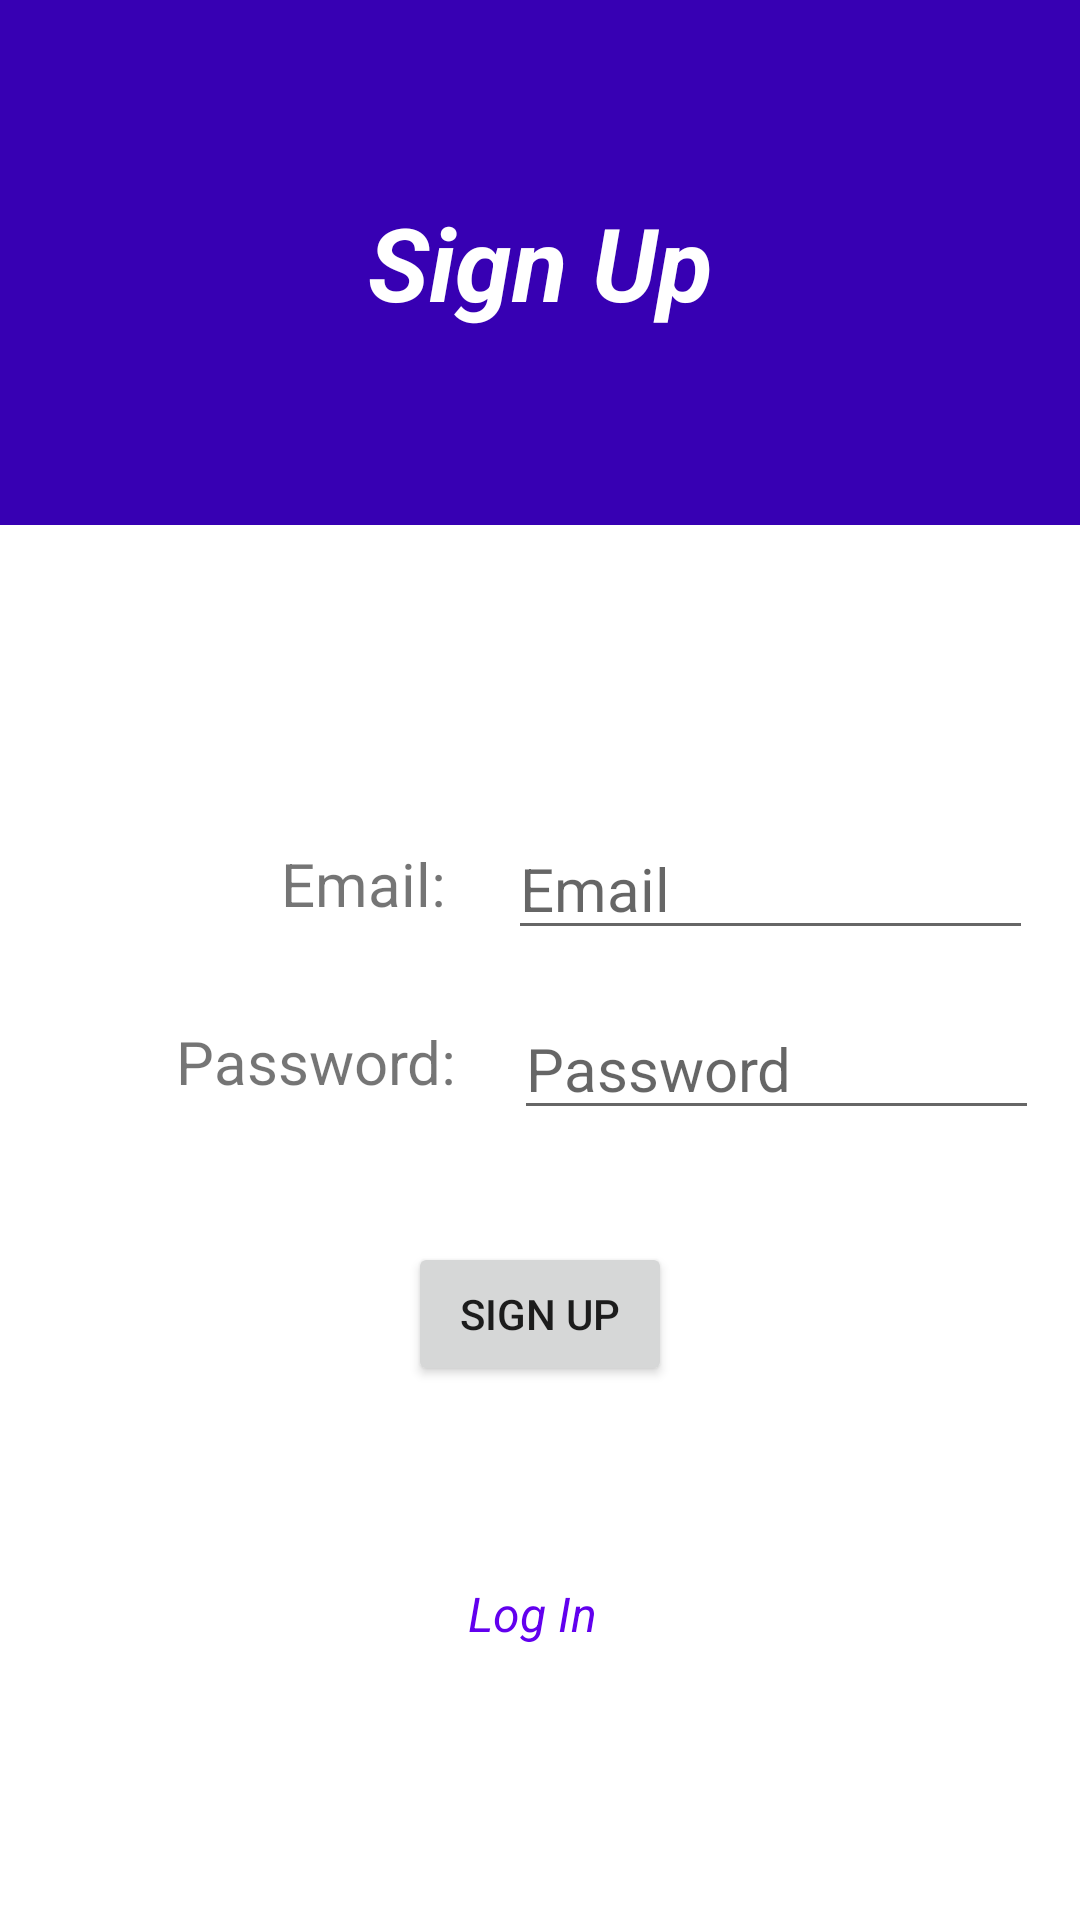

Android layout source for this screen:
<!-- AndroidManifest.xml: application theme Theme.QRInternet -->
<!-- res/layout/fragment_signup.xml -->
<?xml version="1.0" encoding="utf-8"?>
<androidx.constraintlayout.widget.ConstraintLayout xmlns:android="http://schemas.android.com/apk/res/android"
    xmlns:app="http://schemas.android.com/apk/res-auto"
    xmlns:tools="http://schemas.android.com/tools"
    android:layout_width="match_parent"
    android:layout_height="match_parent"
    tools:context=".Activities.login.SignUpFragment">

    <TextView
        android:id="@+id/text_login"
        android:layout_width="match_parent"
        android:layout_height="wrap_content"
        android:layout_marginStart="8dp"
        android:layout_marginTop="8dp"
        android:layout_marginEnd="8dp"
        android:textAlignment="center"
        android:textSize="20sp"
        app:layout_constraintBottom_toBottomOf="parent"
        app:layout_constraintEnd_toEndOf="parent"
        app:layout_constraintStart_toStartOf="parent"
        app:layout_constraintTop_toTopOf="parent" />

    <Button
        android:id="@+id/signup_button"
        android:layout_width="wrap_content"
        android:layout_height="wrap_content"
        android:text="Sign Up"
        app:layout_constraintBottom_toBottomOf="parent"
        app:layout_constraintEnd_toEndOf="parent"
        app:layout_constraintStart_toStartOf="parent"
        app:layout_constraintTop_toBottomOf="@+id/text_login"
        app:layout_constraintVertical_bias="0.3" />

    <TextView
        android:id="@+id/changeToLogIn_clickableTextView"
        android:layout_width="wrap_content"
        android:layout_height="wrap_content"
        android:clickable="true"
        android:minWidth="48dp"
        android:minHeight="48dp"
        android:text="Log In"
        android:textColor="@color/purple_500"
        android:textSize="16sp"
        android:textStyle="italic"
        app:layout_constraintBottom_toBottomOf="parent"
        app:layout_constraintEnd_toEndOf="parent"
        app:layout_constraintStart_toStartOf="parent"
        app:layout_constraintTop_toBottomOf="@+id/signup_button" />

    <TextView
        android:id="@+id/signupUsername_textView"
        android:layout_width="wrap_content"
        android:layout_height="wrap_content"
        android:text=" Email: "
        android:textAlignment="center"
        android:textSize="20sp"
        app:layout_constraintBottom_toTopOf="@+id/signup_button"
        app:layout_constraintEnd_toEndOf="parent"
        app:layout_constraintHorizontal_bias="0.3"
        app:layout_constraintStart_toStartOf="parent"
        app:layout_constraintTop_toBottomOf="@+id/signupTitle_editText" />

    <EditText
        android:id="@+id/signupUsername_editText"
        android:layout_width="175dp"
        android:layout_height="wrap_content"
        android:hint="Email"
        android:textSize="20sp"
        app:layout_constraintBottom_toTopOf="@+id/signup_button"
        app:layout_constraintEnd_toEndOf="parent"
        app:layout_constraintStart_toEndOf="@+id/signupUsername_textView"
        app:layout_constraintTop_toBottomOf="@+id/signupTitle_editText" />

    <TextView
        android:id="@+id/signupPassword_textView"
        android:layout_width="wrap_content"
        android:layout_height="wrap_content"
        android:text=" Password: "
        android:textAlignment="center"
        android:textSize="20sp"
        app:layout_constraintBottom_toTopOf="@+id/signup_button"
        app:layout_constraintEnd_toEndOf="parent"
        app:layout_constraintHorizontal_bias="0.21"
        app:layout_constraintStart_toStartOf="parent"
        app:layout_constraintTop_toBottomOf="@+id/signupUsername_textView"
        app:layout_constraintVertical_bias="0.41000003" />

    <EditText
        android:id="@+id/signupPassword_editText"
        android:layout_width="175dp"
        android:layout_height="wrap_content"
        android:hint="Password"
        android:inputType="textPassword"
        android:textSize="20sp"
        app:layout_constraintBottom_toTopOf="@+id/signup_button"
        app:layout_constraintEnd_toEndOf="parent"
        app:layout_constraintStart_toEndOf="@+id/signupPassword_textView"
        app:layout_constraintTop_toBottomOf="@+id/signupUsername_editText"
        app:layout_constraintVertical_bias="0.3" />

    <TextView
        android:id="@+id/signupTitle_editText"
        android:layout_width="fill_parent"
        android:layout_height="175dp"
        android:background="@color/purple_700"
        android:gravity="center"
        android:text="Sign Up"
        android:textAlignment="center"
        android:textColor="@color/white"
        android:textSize="34sp"
        android:textStyle="bold|italic"
        app:layout_constraintBottom_toTopOf="@+id/text_login"
        app:layout_constraintEnd_toEndOf="parent"
        app:layout_constraintStart_toStartOf="parent"
        app:layout_constraintTop_toTopOf="parent"
        app:layout_constraintVertical_bias="0.0" />
</androidx.constraintlayout.widget.ConstraintLayout>
<!-- resources referenced by this layout -->
<resources>
  <style name="Theme.QRInternet" parent="Theme.MaterialComponents.DayNight.DarkActionBar">
          
          <item name="colorPrimary">@color/purple_500</item>
          <item name="colorPrimaryVariant">@color/purple_700</item>
          <item name="colorOnPrimary">@color/white</item>
          
          <item name="colorSecondary">@color/teal_200</item>
          <item name="colorSecondaryVariant">@color/teal_700</item>
          <item name="colorOnSecondary">@color/black</item>
          
          <item name="android:statusBarColor" tools:targetApi="l">?attr/colorPrimaryVariant</item>
          
      </style>
  <!-- not gathered from this repository: default colours our renderer supplied (Android Studio template values) -->
  <color name="purple_500">#FF6200EE</color>
  <color name="purple_700">#FF3700B3</color>
  <color name="teal_200">#FF03DAC5</color>
  <color name="teal_700">#FF018786</color>
  <color name="black">#FF000000</color>
  <color name="white">#FFFFFFFF</color>
</resources>
